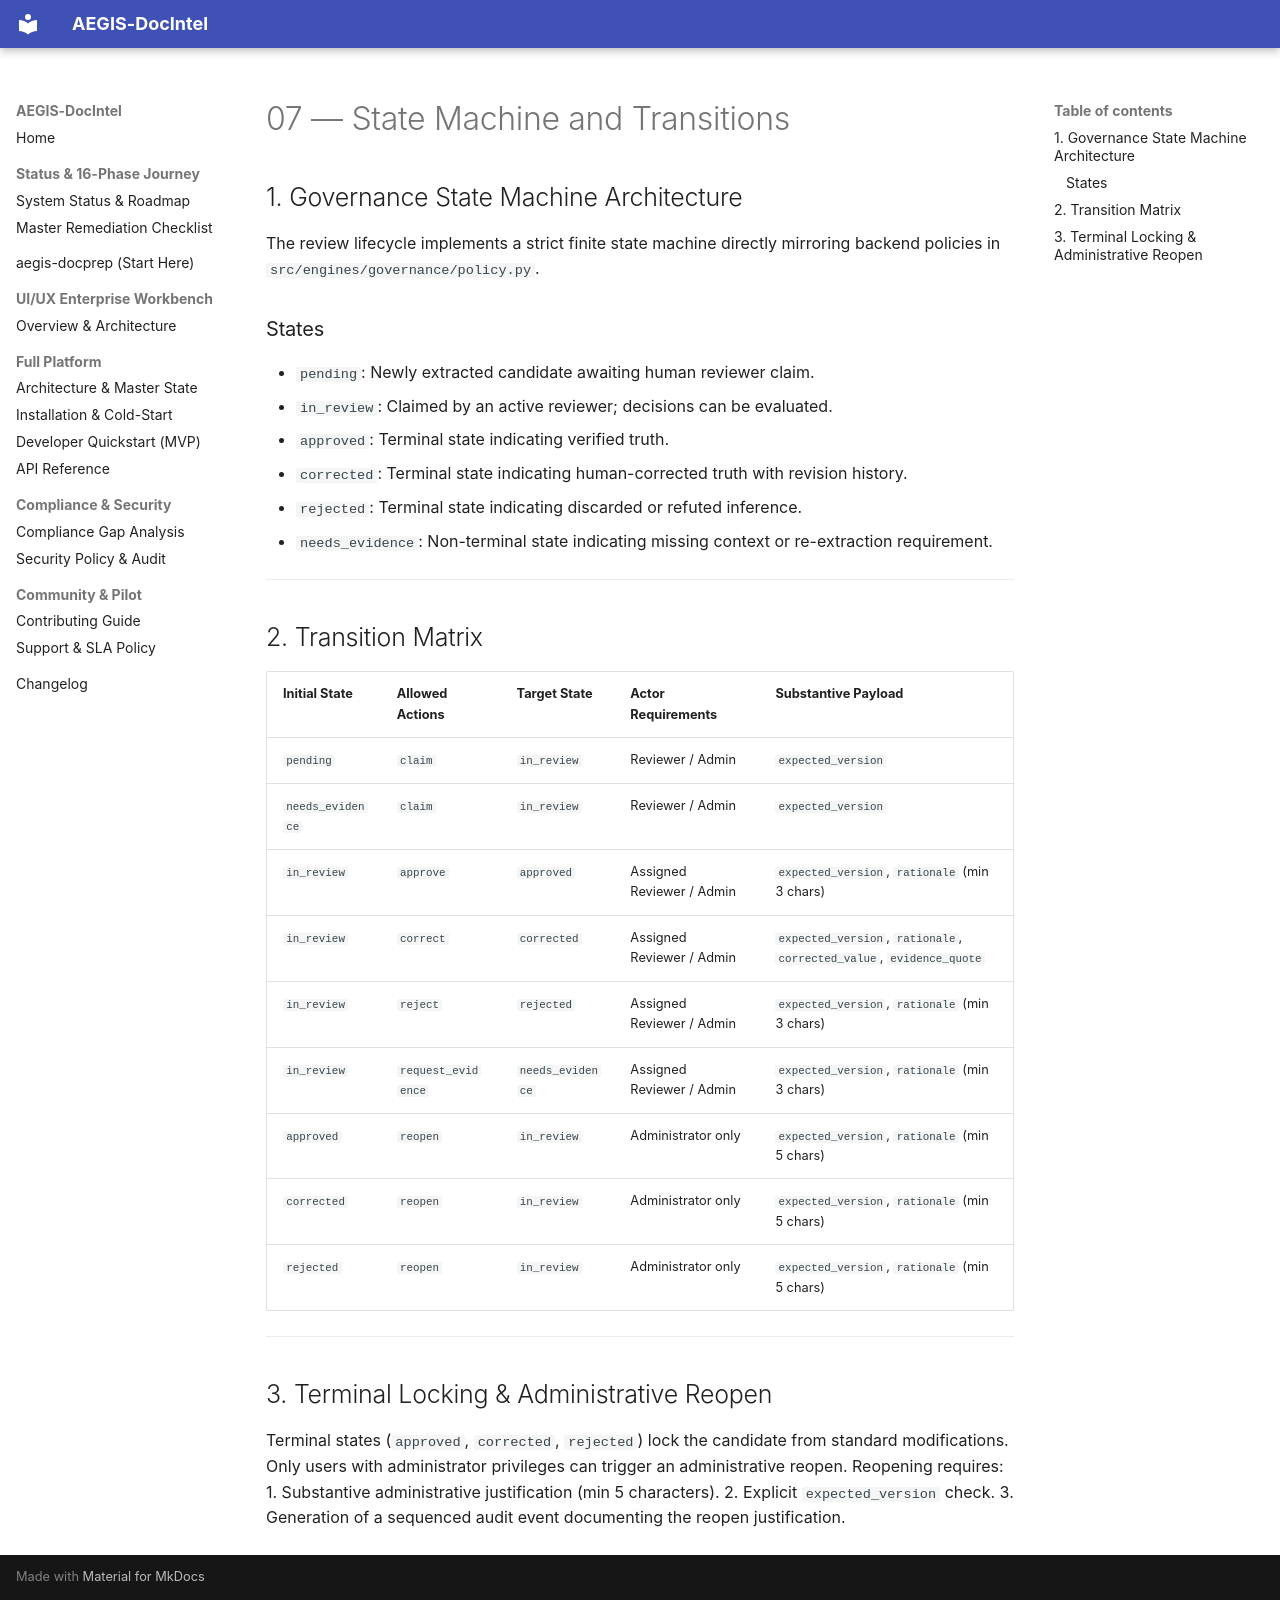

repository: SahilKhutey/AEGIS-DocIntel · page: ui-ux/wp-ui-06-governance-workspace/07-state-machine-and-transitions/index.html · generator: mkdocs

# 07 — State Machine and Transitions

## 1. Governance State Machine Architecture

The review lifecycle implements a strict finite state machine directly mirroring backend policies in `src/engines/governance/policy.py`.

### States
- `pending`: Newly extracted candidate awaiting human reviewer claim.
- `in_review`: Claimed by an active reviewer; decisions can be evaluated.
- `approved`: Terminal state indicating verified truth.
- `corrected`: Terminal state indicating human-corrected truth with revision history.
- `rejected`: Terminal state indicating discarded or refuted inference.
- `needs_evidence`: Non-terminal state indicating missing context or re-extraction requirement.

---

## 2. Transition Matrix

| Initial State | Allowed Actions | Target State | Actor Requirements | Substantive Payload |
| :--- | :--- | :--- | :--- | :--- |
| `pending` | `claim` | `in_review` | Reviewer / Admin | `expected_version` |
| `needs_evidence` | `claim` | `in_review` | Reviewer / Admin | `expected_version` |
| `in_review` | `approve` | `approved` | Assigned Reviewer / Admin | `expected_version`, `rationale` (min 3 chars) |
| `in_review` | `correct` | `corrected` | Assigned Reviewer / Admin | `expected_version`, `rationale`, `corrected_value`, `evidence_quote` |
| `in_review` | `reject` | `rejected` | Assigned Reviewer / Admin | `expected_version`, `rationale` (min 3 chars) |
| `in_review` | `request_evidence`| `needs_evidence` | Assigned Reviewer / Admin | `expected_version`, `rationale` (min 3 chars) |
| `approved` | `reopen` | `in_review` | Administrator only | `expected_version`, `rationale` (min 5 chars) |
| `corrected` | `reopen` | `in_review` | Administrator only | `expected_version`, `rationale` (min 5 chars) |
| `rejected` | `reopen` | `in_review` | Administrator only | `expected_version`, `rationale` (min 5 chars) |

---

## 3. Terminal Locking & Administrative Reopen

Terminal states (`approved`, `corrected`, `rejected`) lock the candidate from standard modifications.
Only users with administrator privileges can trigger an administrative reopen. Reopening requires:
1. Substantive administrative justification (min 5 characters).
2. Explicit `expected_version` check.
3. Generation of a sequenced audit event documenting the reopen justification.
